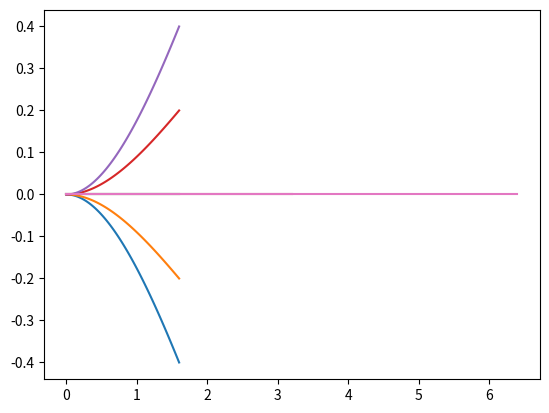

This figure's Python source:
# Generate motion primitives for our robot

import numpy as np
import matplotlib.pyplot as plt
from scipy.interpolate import CubicSpline, CubicHermiteSpline
import json

# Parameters
DIST = 1.6
DELTA_ANGLE = 11.25
GRID_SIZE = 0.2
RESOLUTION = 0.01
NUM_PRIMS = 5
ADDITIONAL_PRIMS = [2, 4]   
PI = 3.141589


def get_y(x, c_arr):

    y = c_arr[0]*(x**3) + c_arr[1]*(x**2) + c_arr[2]*(x**1) + c_arr[3]*(x**0)
    slope = 3*c_arr[0]*(x**2) + 2*c_arr[1]*(x**1) + 1*c_arr[2]*(x**0)
    theta = np.arctan(slope)
    # print("yy-->", y[0])

    return y[0], theta[0]

def create_spline(x_start, y_start, theta_start, x_end, y_end, theta_end):

    x = [x_start, x_end]
    y = [y_start, y_end]
    dydx = [np.tan(theta_start), np.tan(theta_end)]

    spline = CubicHermiteSpline(x, y, dydx)
    xx = list(np.linspace(spline.x[0], spline.x[1], 60))
    yy = []
    theta = []

    for i in xx:
        y_, theta_ = get_y(i, spline.c)
        # yy.append(get_y(i, spline.c))
        yy.append(y_)
        theta.append(theta_)

    # print(len(xx))
    # print(len(yy))

    # print("X-->",xx)
    # print("Y-->",yy)

    return xx, yy, theta

# Generate motion primitives
print("Generating Motion Primitives...")

def generate_mprims_angle(theta, num_prims = NUM_PRIMS, fineness = RESOLUTION):
    # Generate motion primitives for a given angle
    max_alpha = (num_prims - 1) * DELTA_ANGLE / 2
    alpha_angles = np.arange(-max_alpha, max_alpha + DELTA_ANGLE, DELTA_ANGLE)

    data = {}
    idx = 0
    for alpha in alpha_angles:
        path_start_r = np.arange(0, DIST, fineness)
        num_points = int(DIST / fineness)

        path_start_alpha_small = np.linspace(0, alpha, num_points*10)
        path_start_theta_small = theta + path_start_alpha_small
        path_start_theta_small = path_start_theta_small * np.pi / 180
        path_start_alpha = np.linspace(0, alpha, num_points)
        path_start_theta = theta + path_start_alpha
        path_start_theta = path_start_theta * np.pi / 180
        path_start_x_small = np.ones(10*num_points)
        path_start_y_small = np.ones(10*num_points)
        path_start_x = np.ones(num_points)
        path_start_y = np.ones(num_points)

        path_start_x[0] = 0
        path_start_y[0] = 0
        path_start_x_small[0] = 0
        path_start_y_small[0] = 0
        for i in range(1, 10*num_points):
            avg_angle = (path_start_theta_small[i] + path_start_theta_small[i-1]) / 2
            path_start_x_small[i] = path_start_x_small[i-1] + fineness / 10 * np.cos(avg_angle)
            path_start_y_small[i] = path_start_y_small[i-1] + fineness / 10 * np.sin(avg_angle)
            if i%10 == 0:
                path_start_x[int(i/10)] = path_start_x_small[i]
                path_start_y[int(i/10)] = path_start_y_small[i]

        # path_start_x = path_start_r * np.cos(path_start_theta)
        # path_start_y = path_start_r * np.sin(path_start_theta)
        mprims = [path_start_x.tolist(), path_start_y.tolist(), path_start_theta.tolist()]


        x_end = int((path_start_x[-1] + GRID_SIZE / 2) / GRID_SIZE)
        y_end = int((path_start_y[-1] + GRID_SIZE / 2) / GRID_SIZE)
        if path_start_x[-1] + GRID_SIZE / 2 < 0:
            x_end -= 1
        if path_start_y[-1] + GRID_SIZE / 2 < 0:
            y_end -= 1

        x_end_pt = x_end * GRID_SIZE
        y_end_pt = y_end * GRID_SIZE
        

        data[idx] = dict()
        data[idx]['start'] = [0, 0, theta*(PI/180)]
        data[idx]['end'] = [x_end_pt, y_end_pt, (theta + alpha)*(PI/180)]
        xx, yy, theta1 = create_spline(0,0,theta*(PI/180), x_end_pt, y_end_pt, (theta+alpha)*(PI/180))
        # if (theta*(PI/180) == (theta+alpha)*(PI/180)):
        #     xx = list(np.linspace(0, x_end_pt, 60))
        #     yy = list(np.linspace(0, y_end_pt, 60))
        #     theta1=(np.ones(np.linspace(0, x_end_pt, 60).shape)*theta*(PI/180)).tolist()
        # print(len(xx), len(yy), len(path_start_theta.tolist()))
        mprims = [xx,yy, theta1]
        data[idx]['mprim'] = mprims
        data[idx]['collisions'] = []

        idx += 1
        
    for i in ADDITIONAL_PRIMS:
        alpha = 0
        long_DIST = i * DIST

        path_start_r = np.arange(0, long_DIST, fineness)
        num_points = int(long_DIST / fineness)

        path_start_alpha_small = np.linspace(0, alpha, num_points*10)
        path_start_theta_small = theta + path_start_alpha_small
        path_start_theta_small = path_start_theta_small * np.pi / 180
        path_start_alpha = np.linspace(0, alpha, num_points)
        path_start_theta = theta + path_start_alpha
        path_start_theta = path_start_theta * np.pi / 180
        path_start_x_small = np.ones(10*num_points)
        path_start_y_small = np.ones(10*num_points)
        path_start_x = np.ones(num_points)
        path_start_y = np.ones(num_points)

        path_start_x[0] = 0
        path_start_y[0] = 0
        path_start_x_small[0] = 0
        path_start_y_small[0] = 0
        for i in range(1, 10*num_points):
            avg_angle = (path_start_theta_small[i] + path_start_theta_small[i-1]) / 2
            path_start_x_small[i] = path_start_x_small[i-1] + fineness / 10 * np.cos(avg_angle)
            path_start_y_small[i] = path_start_y_small[i-1] + fineness / 10 * np.sin(avg_angle)
            if i%10 == 0:
                path_start_x[int(i/10)] = path_start_x_small[i]
                path_start_y[int(i/10)] = path_start_y_small[i]

        # path_start_x = path_start_r * np.cos(path_start_theta)
        # path_start_y = path_start_r * np.sin(path_start_theta)
        mprims = [path_start_x.tolist(), path_start_y.tolist(), path_start_theta.tolist()]


        # x_end = int((path_start_x[-1] - GRID_SIZE / 2) / GRID_SIZE)
        # y_end = int((path_start_y[-1] - GRID_SIZE / 2) / GRID_SIZE)

        x_end = int((path_start_x[-1] + GRID_SIZE / 2) / GRID_SIZE)
        y_end = int((path_start_y[-1] + GRID_SIZE / 2) / GRID_SIZE)
        if path_start_x[-1] + GRID_SIZE / 2 < 0:
            x_end -= 1
        if path_start_y[-1] + GRID_SIZE / 2 < 0:
            y_end -= 1

        x_end_pt = x_end * GRID_SIZE
        y_end_pt = y_end * GRID_SIZE

        data[idx] = dict()
        data[idx]['start'] = [0, 0, theta*(PI/180)]
        data[idx]['end'] = [x_end_pt, y_end_pt, (theta + alpha)*(PI/180)]
        xx, yy, theta1 = create_spline(0,0,theta*(PI/180), x_end_pt, y_end_pt, (theta+alpha)*(PI/180))
        # if (theta*(PI/180) == (theta+alpha)*(PI/180)):
        #     xx = list(np.linspace(0, x_end_pt, 60))
        #     yy = list(np.linspace(0, y_end_pt, 60))
        #     theta1=(np.ones(np.linspace(0, x_end_pt, 60).shape)*theta*(PI/180)).tolist()
        # print(len(xx), len(yy), len(path_start_theta.tolist()))
        mprims = [xx,yy, theta1]
        data[idx]['mprim'] = mprims
        data[idx]['collisions'] = []

        idx += 1
    # print("data: \n", len(data))
    return data

def generate_mprims():
    # Generate motion primitives for all angles
    robot_angles = np.arange(0, 11.25, DELTA_ANGLE)
    all_mprims = {}
    all_mprims1 = {}
    data = generate_mprims_angle(0)
    all_mprims[0] = data

    # print(all_mprims)

    for theta in robot_angles:
        data = generate_mprims_angle(theta)
        all_mprims1[theta] = data
    # print(len(all_mprims1))
    # print(all_mprims1[theta])    
    # for key in all_mprims1:
        # print(key)

    for rot_angle in np.arange(45, 360, 11.25):
        for key in all_mprims1:
            print(all_mprims1[key][2])
        
    return all_mprims1

def generate_config():
    # Generate configuration file
    config = {}
    config['distance'] = DIST
    config['grid_size'] = GRID_SIZE
    config['delta_angle'] = DELTA_ANGLE
    config['resolution'] = RESOLUTION
    config['num_prims'] = NUM_PRIMS
    config['additional_prims'] = ADDITIONAL_PRIMS

    return config


if __name__ == "__main__":
    all_mprims = generate_mprims()
    config_mprims = generate_config()
    # print("all_mprims:\n", all_mprims)

    # Save the motion primitives
    with open('mprims_spline.json', 'w') as fp:
        json.dump(all_mprims, fp)

    # Save the configuration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
    with open(('mprims_config_spline.json'), 'w') as fp:
        json.dump(config_mprims, fp)
    
    # Plot the motion primitives
    plt.figure()
    for angle, data in all_mprims.items():
        # print("Angle: ", angle)
        for idx, data1 in data.items():
            # print("Motion Primitive: ", idx, end = " ")
            # print("X: ", mprim[0], end = " ")
            # print("Y: ", mprim[1], end = " ")
            # print("Theta: ", mprim[2])

            plt.plot(data1['mprim'][0], data1['mprim'][1], label = "Angle: " + str(angle) + " Motion Primitive: " + str(idx))

    # plt.show()
        
